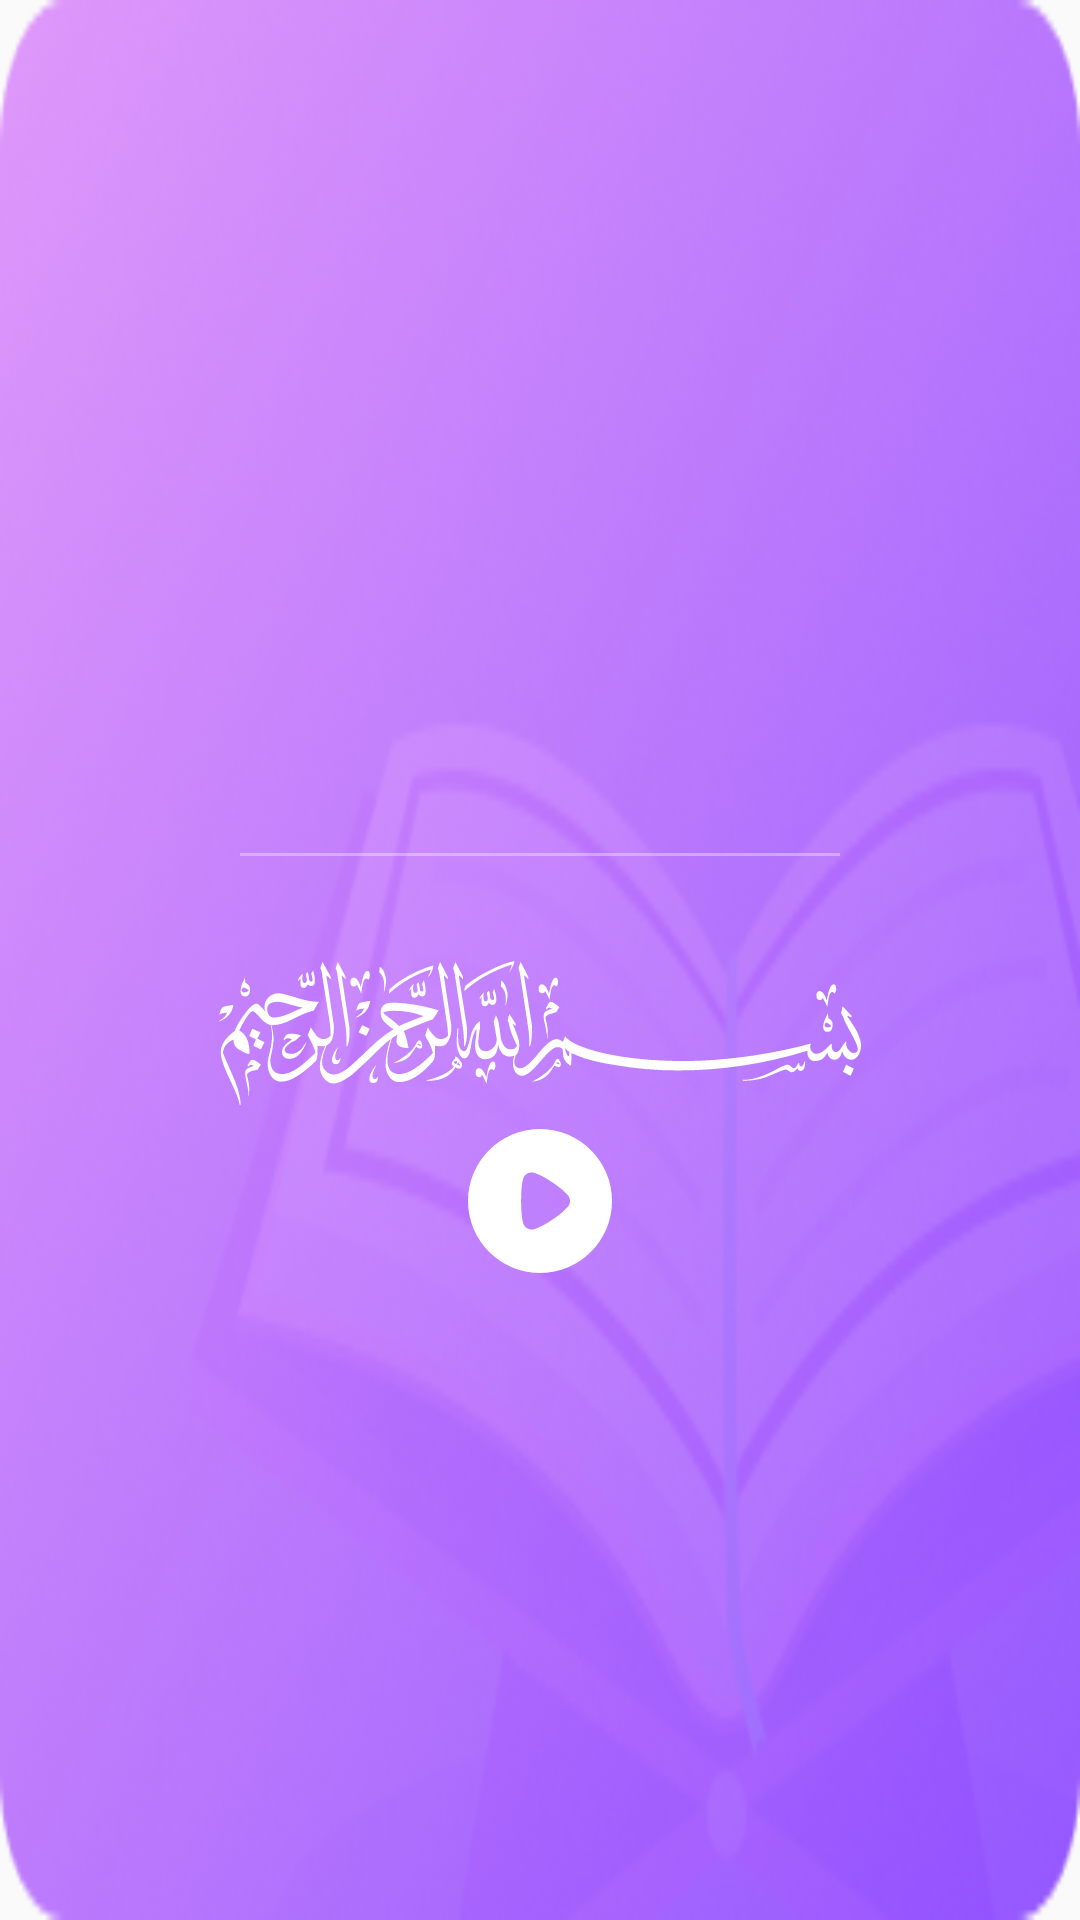

The Android layout XML behind this screen, and the referenced resources:
<!-- AndroidManifest.xml: application theme Theme.MyQuran -->
<!-- res/layout/surah_detail.xml -->
<?xml version="1.0" encoding="utf-8"?>
<LinearLayout
    xmlns:android="http://schemas.android.com/apk/res/android"
    xmlns:tools="http://schemas.android.com/tools"
    android:layout_width="match_parent"
    android:layout_height="wrap_content"
    android:padding="24dp"
    android:gravity="center"
    android:background="@drawable/bg_surah_detail"
    android:orientation="vertical">

    <TextView
        android:id="@+id/tv_surah_name"
        android:layout_width="wrap_content"
        android:layout_height="wrap_content"
        tools:text="Al-Fatihah"
        android:textSize="24sp"
        android:fontFamily="@font/poppins_medium"
        android:textColor="@color/white"/>

    <TextView
        android:id="@+id/tv_surah_arti"
        android:layout_width="wrap_content"
        android:layout_height="wrap_content"
        android:layout_marginTop="4dp"
        tools:text="The Opening"
        android:textSize="18sp"
        android:textColor="@color/white"
        android:fontFamily="@font/poppins_medium"/>

    <ImageView
        android:layout_width="wrap_content"
        android:layout_height="wrap_content"
        android:layout_marginVertical="8dp"
        android:importantForAccessibility="no"
        android:src="@drawable/ic_surah_detail_divider"/>

    <TextView
        android:id="@+id/tv_surah_type_ayat"
        android:layout_width="wrap_content"
        android:layout_height="wrap_content"
        tools:text="MEXICAN - 7 AYAT"
        android:textAllCaps="true"
        android:textSize="14sp"
        android:textColor="@color/white"
        android:fontFamily="@font/poppins_medium"/>

    <ImageView
        android:layout_width="wrap_content"
        android:layout_height="wrap_content"
        android:layout_marginTop="8dp"
        android:src="@drawable/ic_basmalah"
        android:importantForAccessibility="no"/>

    <ImageView
        android:id="@+id/btn_audio"
        android:layout_width="wrap_content"
        android:layout_height="wrap_content"
        android:layout_marginTop="8dp"
        android:contentDescription="@string/play_audio"
        android:src="@drawable/ic_play"/>


</LinearLayout>
<!-- resources referenced by this layout -->
<resources>
  <!-- drawable bg_surah_detail: png bitmap (drawable, 81238 bytes) -->
  <!-- drawable ic_basmalah: vector/xml drawable (drawable, 20707 chars, omitted) -->
  <!-- drawable ic_play (drawable) -->
  <vector xmlns:android="http://schemas.android.com/apk/res/android"
      android:width="48dp"
      android:height="48dp"
      android:viewportWidth="48"
      android:viewportHeight="48">
    <path
        android:pathData="M24,0C37.2278,0 48,10.767 48,24.0139C48,37.233 37.2278,48 24,48C10.7722,48 0,37.233 0,24.0139C0,10.767 10.7722,0 24,0ZM21.2664,14.4718C20.7568,14.4718 20.2703,14.5876 19.8069,14.8191C19.2278,15.1433 18.7645,15.6527 18.5097,16.2547C18.3475,16.6715 18.0927,17.9219 18.0927,17.945C17.8378,19.3111 17.6988,21.534 17.6988,23.9884C17.6988,26.3294 17.8378,28.4573 18.0463,29.8466C18.0695,29.8698 18.3243,31.4211 18.6023,31.9537C19.112,32.9262 20.1081,33.5282 21.1737,33.5282H21.2664C21.9614,33.5051 23.4208,32.903 23.4208,32.8799C25.8764,31.8611 30.7181,28.6889 32.6641,26.5818L32.8031,26.4428C33.0579,26.1881 33.3822,25.7945 33.4517,25.7019C33.8224,25.2156 34.0077,24.6136 34.0077,24.0139C34.0077,23.3401 33.7992,22.7149 33.4054,22.2055C33.3127,22.1129 32.9653,21.7192 32.6409,21.3951C30.7413,19.3575 25.7838,16.0232 23.1892,15.0043C22.7954,14.8446 21.7992,14.4949 21.2664,14.4718Z"
        android:fillColor="#ffffff"/>
  </vector>
  <!-- drawable ic_surah_detail_divider (drawable) -->
  <vector xmlns:android="http://schemas.android.com/apk/res/android"
      android:width="200dp"
      android:height="1dp"
      android:viewportWidth="200"
      android:viewportHeight="1">
    <path
        android:strokeWidth="1"
        android:pathData="M0,0.5L200,0.5"
        android:strokeAlpha="0.35"
        android:fillColor="#00000000"
        android:strokeColor="#ffffff"/>
  </vector>
  <style name="Theme.MyQuran" parent="android:Theme.Material.Light.NoActionBar">
          <item name="android:statusBarColor">@color/purple_700</item>
      </style>
  <color name="purple_700">#4905AC</color>
  <!-- not gathered from this repository: default colours our renderer supplied (Android Studio template values) -->
  <color name="white">#FFFFFFFF</color>
</resources>
